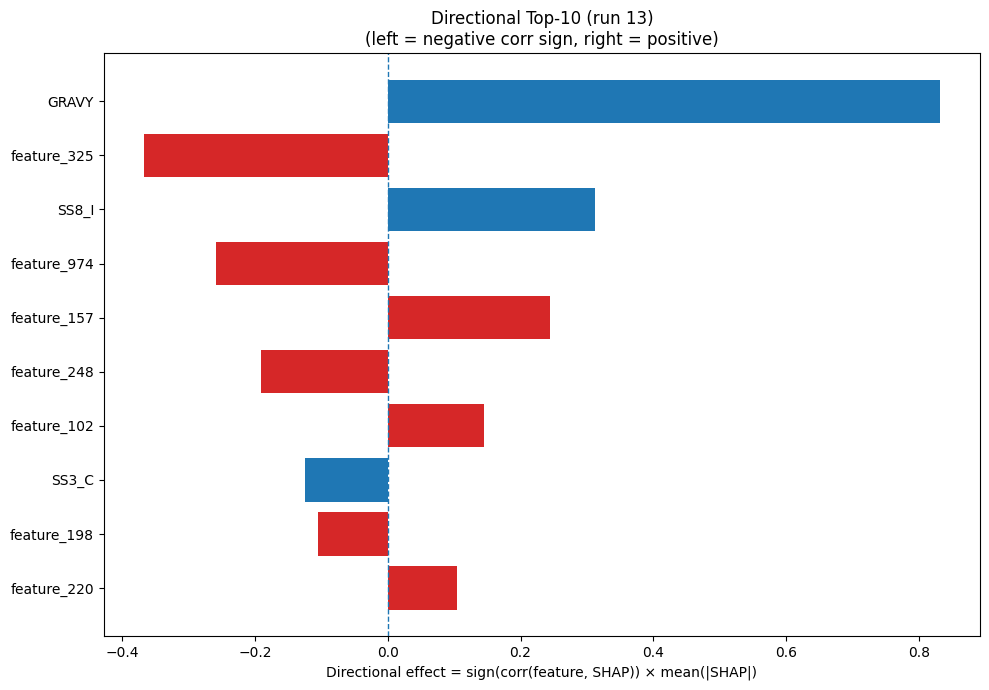

Data behind this chart, as committed beside it:
Index, Feature, CorrSign, MeanAbsSHAP, DirectionalEffect
32, GRAVY, 1.0, 0.8318, 0.8318
325, feature_325, -1.0, 0.3677, -0.3677
26, SS8_I, 1.0, 0.3116, 0.3116
974, feature_974, -1.0, 0.2584, -0.2584
157, feature_157, 1.0, 0.2443, 0.2443
248, feature_248, -1.0, 0.1902, -0.1902
102, feature_102, 1.0, 0.1451, 0.1451
22, SS3_C, -1.0, 0.1242, -0.1242
198, feature_198, -1.0, 0.1052, -0.1052
220, feature_220, 1.0, 0.1037, 0.1037
731, feature_731, 1.0, 0.09068, 0.09068
538, feature_538, -1.0, 0.08591, -0.08591
823, feature_823, 1.0, 0.08004, 0.08004
833, feature_833, -1.0, 0.07235, -0.07235
116, feature_116, 1.0, 0.07156, 0.07156
491, feature_491, 1.0, 0.06908, 0.06908
513, feature_513, -1.0, 0.06785, -0.06785
501, feature_501, 1.0, 0.06576, 0.06576
62, feature_62, -1.0, 0.05846, -0.05846
310, feature_310, 1.0, 0.05396, 0.05396
657, feature_657, -1.0, 0.05312, -0.05312
703, feature_703, 1.0, 0.0526, 0.0526
67, feature_67, 1.0, 0.04949, 0.04949
71, feature_71, -1.0, 0.04583, -0.04583
320, feature_320, -1.0, 0.04162, -0.04162
544, feature_544, 1.0, 0.03738, 0.03738
12, P, 1.0, 0.03688, 0.03688
532, feature_532, 1.0, 0.0368, 0.0368
685, feature_685, -1.0, 0.03626, -0.03626
278, feature_278, 1.0, 0.03581, 0.03581
75, feature_75, 1.0, 0.03391, 0.03391
795, feature_795, 1.0, 0.02949, 0.02949
54, feature_54, 1.0, 0.02523, 0.02523
763, feature_763, 1.0, 0.02456, 0.02456
766, feature_766, 1.0, 0.02444, 0.02444
350, feature_350, -1.0, 0.02397, -0.02397
271, feature_271, -1.0, 0.02309, -0.02309
713, feature_713, -1.0, 0.02264, -0.02264
969, feature_969, -1.0, 0.02202, -0.02202
328, feature_328, 1.0, 0.02169, 0.02169
161, feature_161, -1.0, 0.02126, -0.02126
756, feature_756, 1.0, 0.0212, 0.0212
885, feature_885, -1.0, 0.02104, -0.02104
853, feature_853, 1.0, 0.02072, 0.02072
761, feature_761, 1.0, 0.02021, 0.02021
187, feature_187, -1.0, 0.01918, -0.01918
606, feature_606, -1.0, 0.01897, -0.01897
438, feature_438, -1.0, 0.01875, -0.01875
880, feature_880, -1.0, 0.01859, -0.01859
354, feature_354, -1.0, 0.01758, -0.01758
317, feature_317, -1.0, 0.01725, -0.01725
760, feature_760, -1.0, 0.01704, -0.01704
882, feature_882, -1.0, 0.01646, -0.01646
752, feature_752, 1.0, 0.01638, 0.01638
968, feature_968, -1.0, 0.0162, -0.0162
86, feature_86, 1.0, 0.01585, 0.01585
1013, feature_1013, -1.0, 0.01542, -0.01542
309, feature_309, -1.0, 0.01541, -0.01541
273, feature_273, -1.0, 0.01511, -0.01511
460, feature_460, -1.0, 0.01506, -0.01506
... 964 more rows
